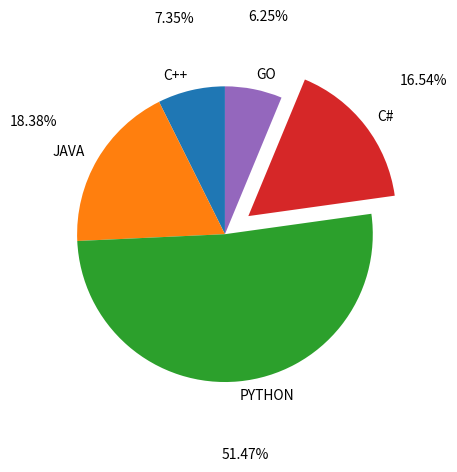

Write the Python code that produced this figure.
import numpy as np
import matplotlib.pyplot as plt


x_data = np.random.random(1000)*100
y_data = np.random.random(1000)*100

#y_data

#plt.scatter(x_data,y_data,c='#00f',marker="*",alpha=0.3,s=150)
#plt.show()



years = [2006 + x for x in range(16)]

years


weights = [80,83,84,85,86,82,81,79,83,80,82,82,83,81,80,79]
#plt.plot(years,weights,c='b',lw=2,linestyle='--')
#plt.plot(years,weights,"r--",lw=2)
#plt.show()


x=["C++","JAVA","PYTHON","C#","GO"]
y=[20,50,140,45,1]

#plt.bar(x,y,color="r",align='edge',edgecolor="green")
#plt.show()


# Mean of 20 ,standerd deviation of 1.5 
ages = np.random.normal(20,1.5,1000)
#ages
#plt.hist(ages,bins=20,cumulative=True)
         #bins=[ages.min(),18,21,ages.max()])
#plt.show()

langs = ["C++","JAVA","PYTHON","C#","GO"]
votes = [20,50,140,45,17]
explodes = [0,0,0,0.2,0]


plt.pie(votes,labels=langs,explode=explodes,autopct="%.2f%%",pctdistance=1.5,startangle=90)